Labelled photos from "images", an image-classification folder in RuikeYuan/partvision. The possible labels are: alternator, brake disc, headlight left, headlight right, side mirror left, side mirror right, taillight left, taillight right, wheel rim.

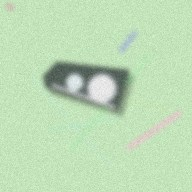
Label: headlight right

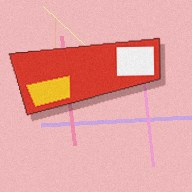
Label: taillight left

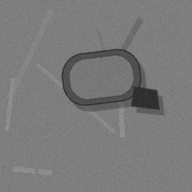
Label: side mirror left

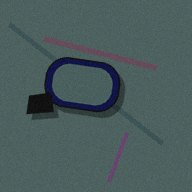
Label: side mirror right

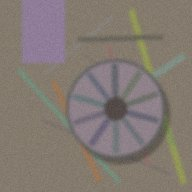
Label: wheel rim

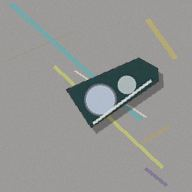
Label: headlight left
